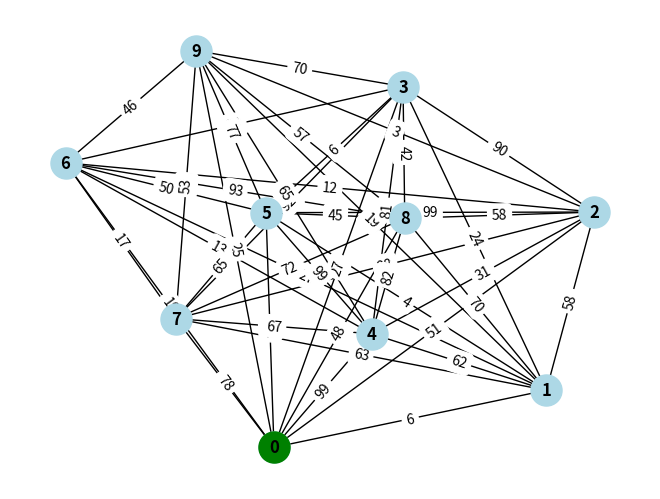
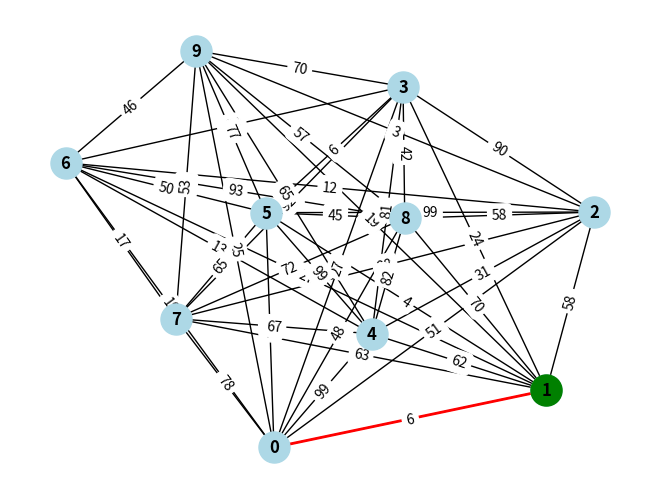
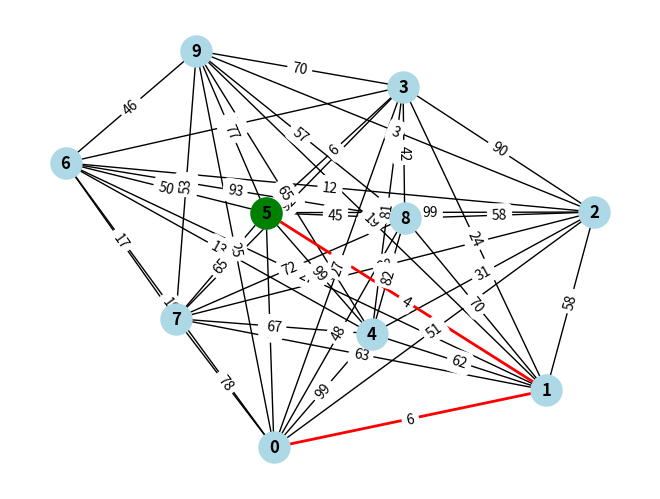
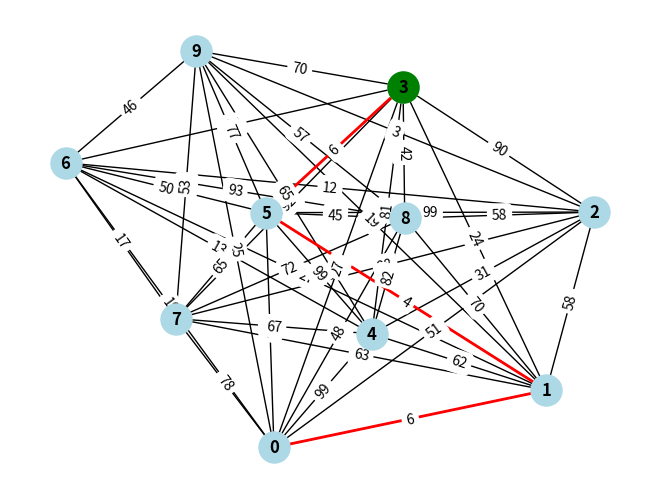
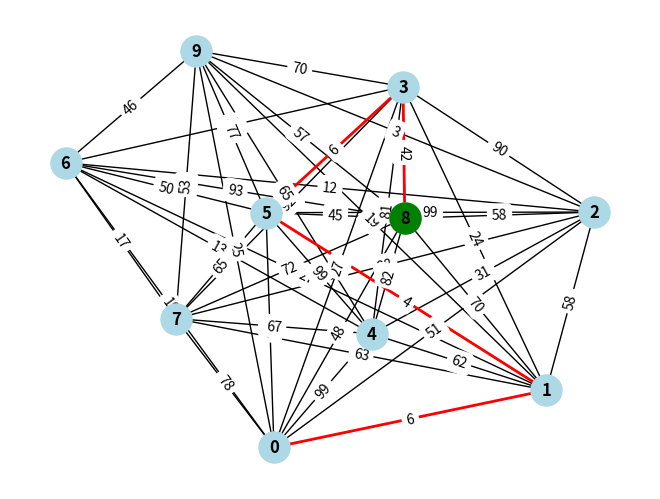
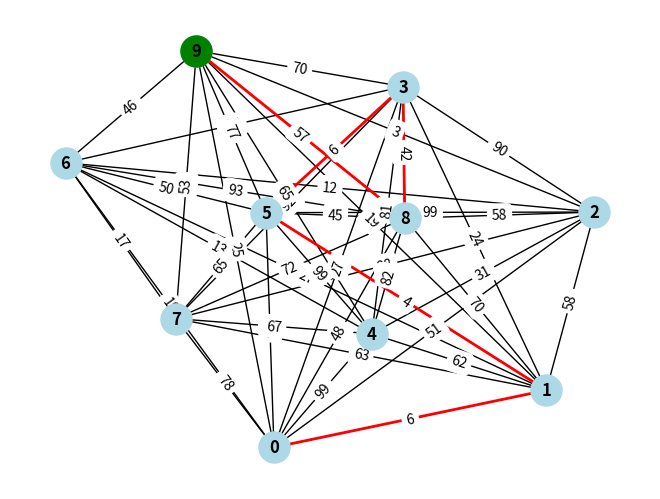
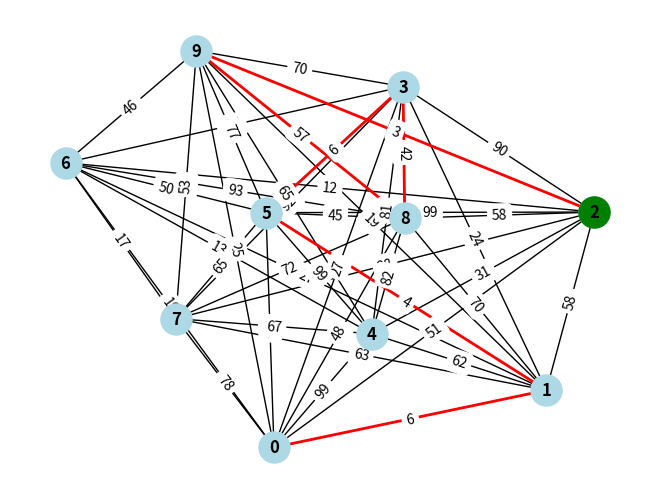
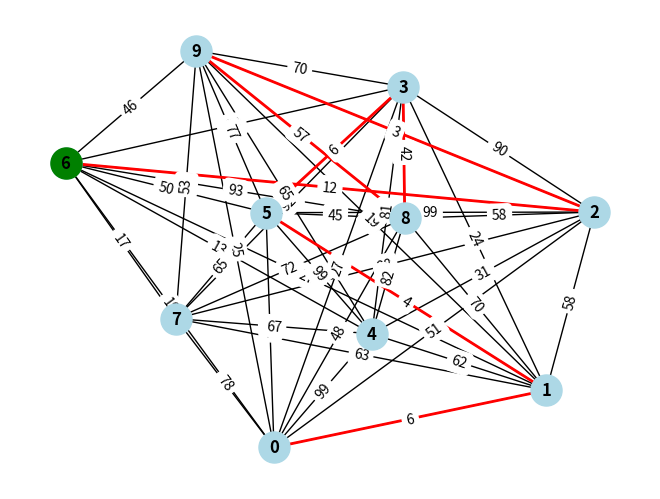
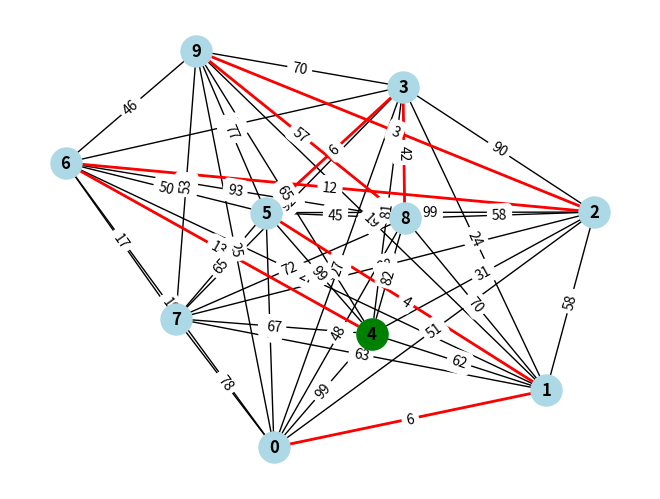
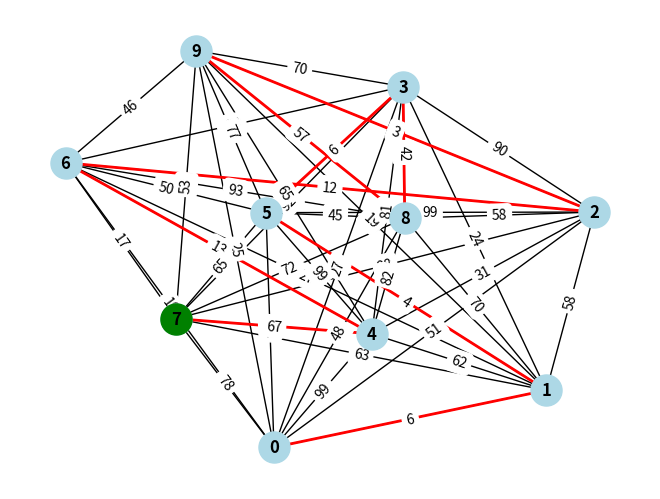
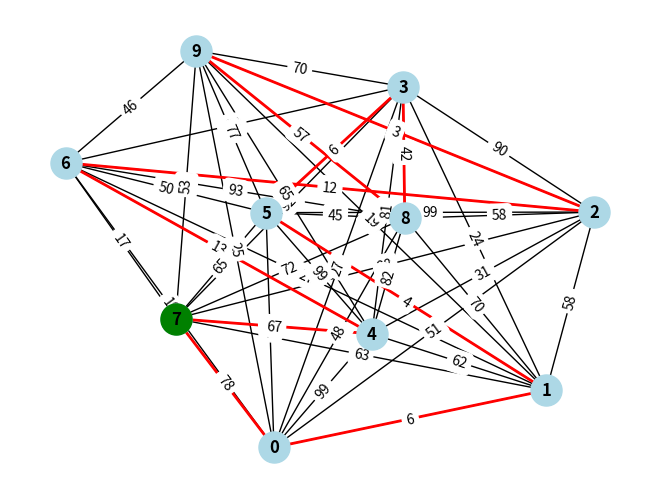

Source code (Python) for these figures, in order:
import random
import networkx as nx
import matplotlib.pyplot as plt 

def generate_complete_graph(num_nodes, weight_range=(1, 100)): # Generate a complete graph with random weights between 1 and 100
    G = nx.complete_graph(num_nodes)
    for (u, v) in G.edges():
        G.edges[u, v]['weight'] = random.randint(weight_range[0], weight_range[1])
    return G

def plot_graph_step(G, tour, current_node, pos):
    plt.clf()
    nx.draw(G, pos, with_labels=True, node_color='lightblue', node_size=500, font_weight='bold', font_color='black')
    path_edges = list(zip(tour, tour[1:]))
    nx.draw_networkx_edges(G, pos, edgelist=path_edges, edge_color='r', width=2) # Edgelist is a list of edges to draw
    nx.draw_networkx_nodes(G, pos, nodelist=[current_node], node_color = 'g', node_size= 500) # Nodelist is a list of nodes to draw

    edge_labels = nx.get_edge_attributes(G, 'weight')
    nx.draw_networkx_edge_labels(G, pos, edge_labels=edge_labels)

    plt.pause(0.5)

def calculate_tour_cost(G, tour):
    return sum(G[tour[i]][tour[i+1]]['weight'] for i in range(len(tour)-1))

def nearest_neighbour_tsp(G, start_node=0):
    if start_node is None:
        start_node = random.choice(list(G.nodes()))
    
    pos = nx.spring_layout(G)
    plt.ion()
    plt.show()

    unvisited = set(G.nodes)
    unvisited.remove(start_node)
    tour = [start_node]
    current_node = start_node

    plot_graph_step(G, tour, current_node, pos)

    while unvisited:
        next_node = min(unvisited, key=lambda node: G[current_node][node]['weight'])
        unvisited.remove(next_node)
        tour.append(next_node)
        current_node = next_node
        plot_graph_step(G, tour, current_node, pos)

    tour.append(start_node)
    plot_graph_step(G, tour, current_node, pos)

    print(tour)
    tour_cost = calculate_tour_cost(G, tour)
    print(f'Construction Heuristic Tour Cost: {tour_cost}')

    plt.ioff()
    plt.show()


if __name__ == '__main__':
    G = generate_complete_graph(10)
    nearest_neighbour_tsp(G, start_node= 0)
